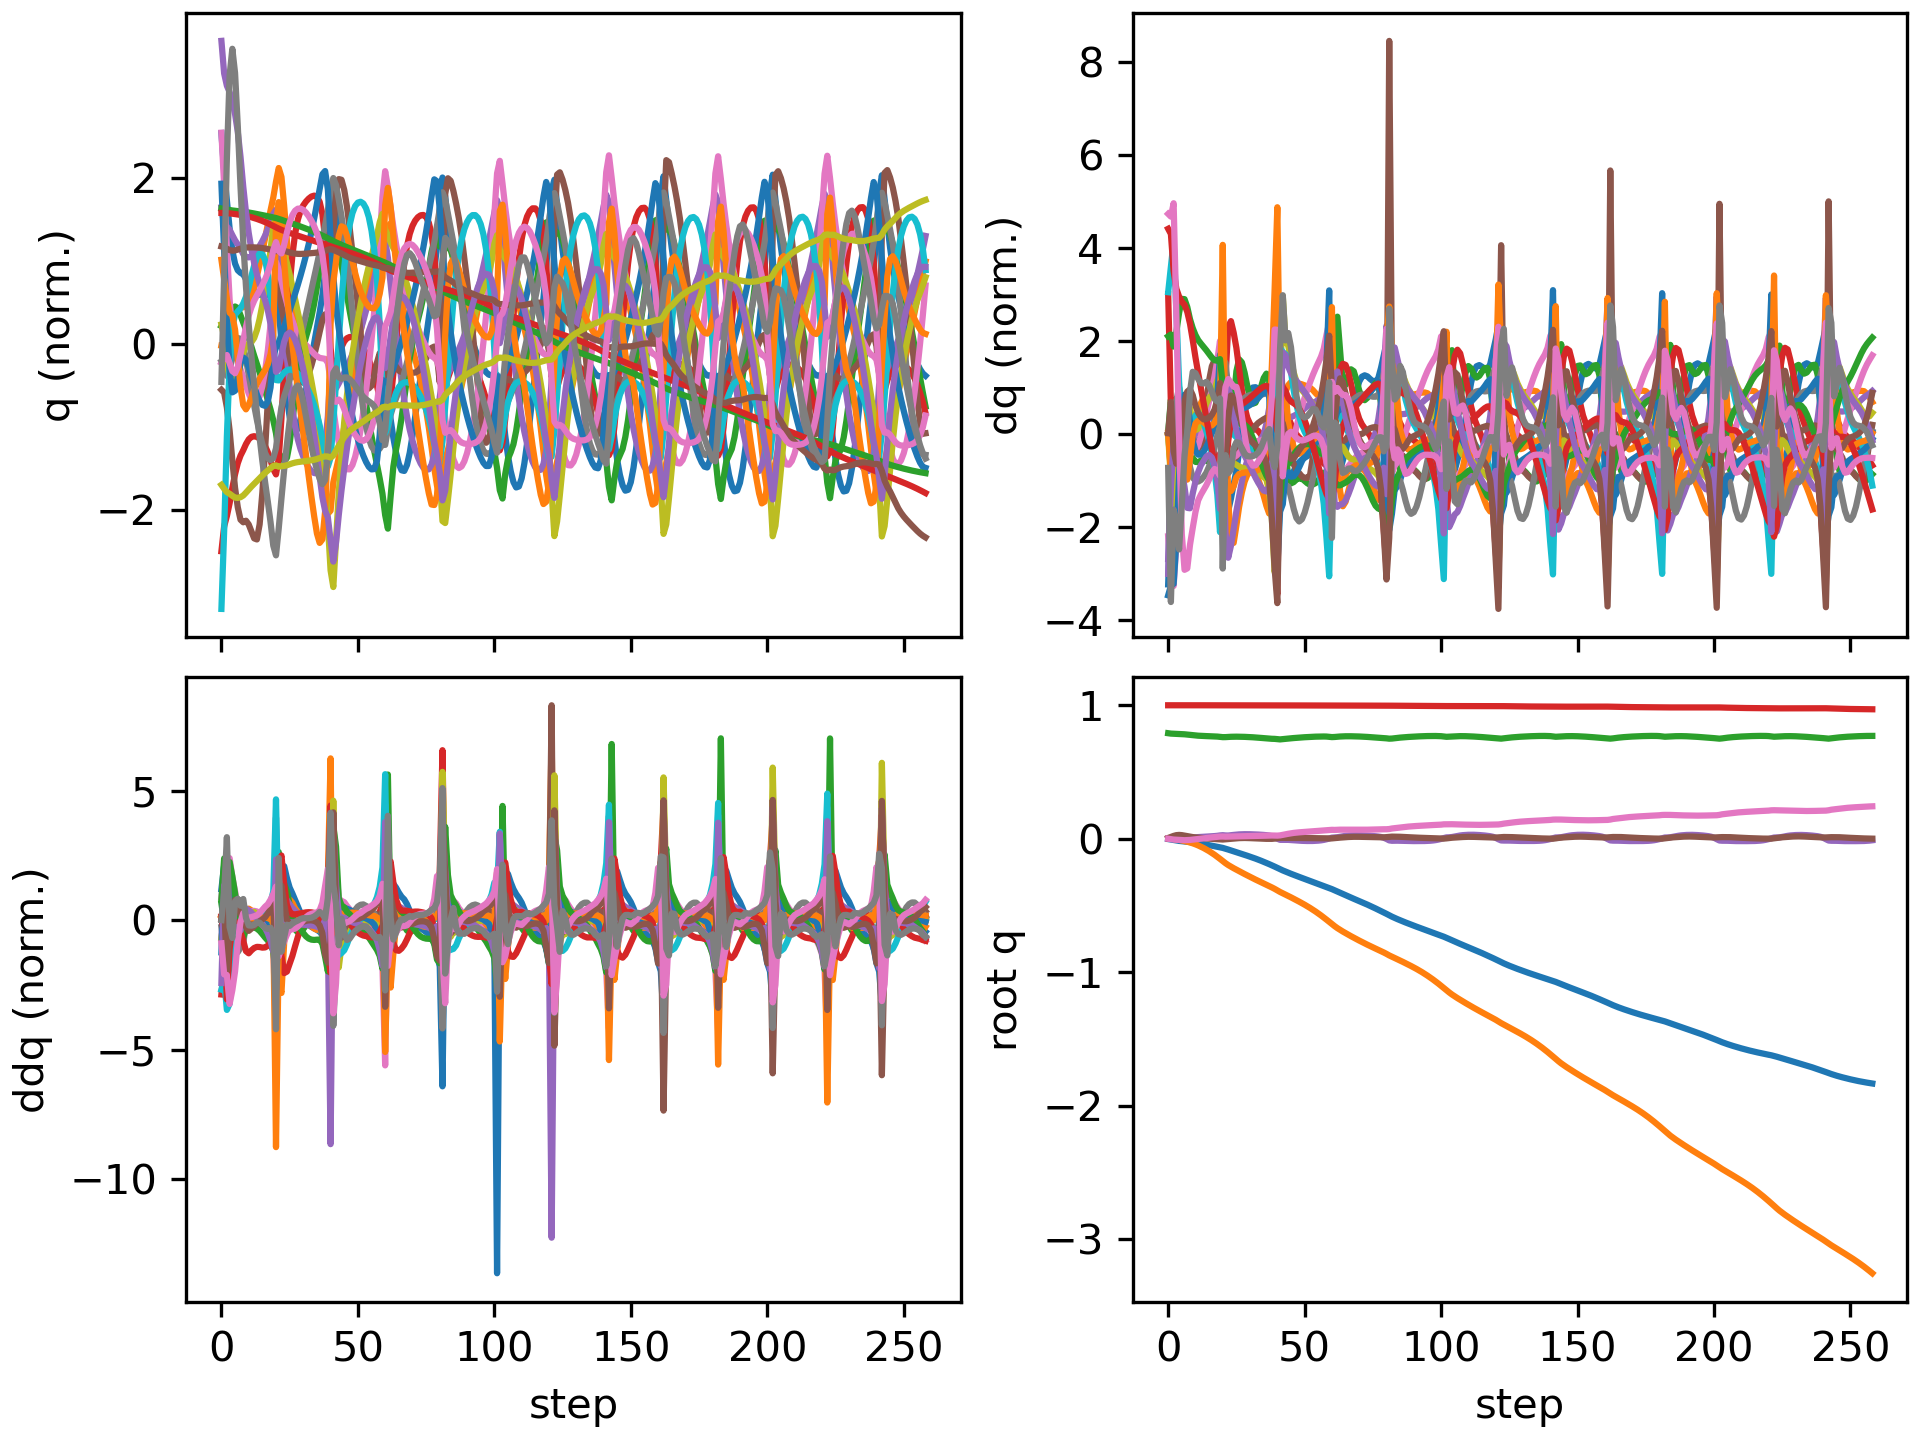

The file beside this chart, header and first rows:
floating_base_joint_x, floating_base_joint_y, floating_base_joint_z, floating_base_joint_qw, floating_base_joint_qx, floating_base_joint_qy, floating_base_joint_qz, left_hip_pitch_joint_q, left_hip_roll_joint_q, left_hip_yaw_joint_q, left_knee_joint_q, left_ankle_pitch_joint_q, left_ankle_roll_joint_q, right_hip_pitch_joint_q, right_hip_roll_joint_q, right_hip_yaw_joint_q, right_knee_joint_q, right_ankle_pitch_joint_q, right_ankle_roll_joint_q, floating_base_joint_vx, floating_base_joint_vy, floating_base_joint_vz, floating_base_joint_wx, floating_base_joint_wy
-0.002742, 8.737507702648877e-10, 0.7906, 1, 1.597928729102787e-08, 0.005811, -4.862312507598205e-09, -0.05757, -0.0006897, -0.002978, 0.1257, -0.07618, 2.7516392895085615e-05, -0.05757, 0.0006893, 0.002978, 0.1257, -0.07618, -2.7555718382952283e-05, -0.162, -1.3815040528913289e-07, -0.2089, -6.422664153380801e-07, 0.6749
-0.006223, -0.0001597, 0.7877, 0.9999, 0.001079, 0.01321, -0.003311, -0.1027, -0.001229, 5.537611026732413e-05, 0.1889, -0.1154, -0.001373, -0.1476, -0.006579, -0.006374, 0.293, -0.1869, -0.01277, -0.1583, -0.01578, -0.09209, 0.2273, 0.6666
-0.01006, -0.001651, 0.7866, 0.9998, 0.001712, 0.02106, -0.006231, -0.138, 0.001695, 0.003458, 0.2151, -0.1189, -0.008551, -0.2546, -0.01576, -0.0272, 0.4963, -0.2947, -0.02604, -0.1821, -0.13, -0.01618, -0.1313, 0.7076
-0.01357, -0.004844, 0.786, 0.9996, -3.551871702324103e-05, 0.02671, -0.007535, -0.1718, 0.01223, 0.003112, 0.2478, -0.1257, -0.01983, -0.3427, -0.009632, -0.03656, 0.6513, -0.3732, -0.03539, -0.1531, -0.1839, -0.02835, -0.2223, 0.3646
-0.0163, -0.008814, 0.7852, 0.9995, -0.001811, 0.02852, -0.009345, -0.1982, 0.02484, 0.005304, 0.2866, -0.1379, -0.03447, -0.4, 0.005602, -0.03893, 0.732, -0.41, -0.03717, -0.1161, -0.2082, -0.04754, -0.1191, -0.005288
-0.01834, -0.01317, 0.7841, 0.9996, -0.002278, 0.02687, -0.01087, -0.214, 0.03517, 0.009346, 0.3217, -0.1493, -0.04791, -0.4311, 0.02044, -0.04038, 0.7591, -0.4074, -0.04672, -0.08836, -0.2239, -0.06496, 0.03928, -0.3081
-0.02013, -0.01776, 0.7825, 0.9997, -0.0008814, 0.02324, -0.01113, -0.2221, 0.03987, 0.008393, 0.3497, -0.1585, -0.05741, -0.4483, 0.02815, -0.03682, 0.766, -0.3854, -0.06531, -0.08892, -0.2333, -0.09071, 0.2338, -0.4174
-0.0221, -0.02266, 0.7803, 0.9998, 0.001845, 0.01911, -0.0105, -0.225, 0.04068, 0.003802, 0.3689, -0.1685, -0.06345, -0.4622, 0.02724, -0.0278, 0.7725, -0.3634, -0.08498, -0.1042, -0.2551, -0.1249, 0.3039, -0.4131
-0.02446, -0.02815, 0.7776, 0.9998, 0.004867, 0.01537, -0.009054, -0.2269, 0.04111, -0.000781, 0.3827, -0.1799, -0.06471, -0.4763, 0.01866, -0.01879, 0.783, -0.3542, -0.09725, -0.1283, -0.2913, -0.1255, 0.3208, -0.3409
-0.02725, -0.03451, 0.7754, 0.9999, 0.007909, 0.0123, -0.006622, -0.2326, 0.0423, -0.005149, 0.3982, -0.1859, -0.06395, -0.4904, 0.003542, -0.01361, 0.7973, -0.3579, -0.1, -0.1458, -0.3415, -0.1011, 0.2774, -0.289
-0.03035, -0.0419, 0.7735, 0.9999, 0.01037, 0.009721, -0.003972, -0.2385, 0.04629, -0.01042, 0.4101, -0.1872, -0.06577, -0.5036, -0.01404, -0.01175, 0.8177, -0.3697, -0.09695, -0.1594, -0.3947, -0.08157, 0.201, -0.2403
-0.03367, -0.0503, 0.772, 0.9999, 0.0122, 0.007533, -0.001441, -0.2434, 0.0534, -0.01603, 0.4167, -0.1848, -0.06925, -0.5144, -0.03218, -0.01054, 0.8422, -0.3847, -0.0922, -0.1694, -0.4431, -0.06627, 0.1501, -0.204
-0.03713, -0.05964, 0.7708, 0.9999, 0.01363, 0.005568, 0.0009545, -0.2468, 0.06312, -0.02154, 0.4184, -0.1789, -0.07258, -0.5198, -0.04998, -0.007433, 0.8649, -0.4, -0.08724, -0.1763, -0.4887, -0.05485, 0.1181, -0.1865
-0.04073, -0.06989, 0.7698, 0.9999, 0.01478, 0.003732, 0.003295, -0.2493, 0.07502, -0.02671, 0.4166, -0.1708, -0.0731, -0.5183, -0.06664, -0.001437, 0.8817, -0.4135, -0.0829, -0.1828, -0.5336, -0.04763, 0.1009, -0.1722
-0.04444, -0.08105, 0.769, 0.9999, 0.01588, 0.002012, 0.005673, -0.2512, 0.08806, -0.03202, 0.4121, -0.1617, -0.06574, -0.5087, -0.08184, 0.00728, 0.8904, -0.4239, -0.07953, -0.1894, -0.579, -0.04061, 0.105, -0.1576
-0.04828, -0.09314, 0.7683, 0.9998, 0.01703, 0.0004189, 0.008023, -0.2523, 0.1018, -0.03761, 0.4046, -0.1512, -0.05025, -0.4911, -0.09493, 0.01809, 0.8895, -0.4301, -0.07668, -0.1965, -0.6266, -0.03811, 0.1162, -0.14
-0.05224, -0.1062, 0.7675, 0.9998, 0.01829, -0.001013, 0.01024, -0.2524, 0.1164, -0.04341, 0.3933, -0.1389, -0.02933, -0.4653, -0.105, 0.03027, 0.8764, -0.4315, -0.07373, -0.2037, -0.6758, -0.04231, 0.134, -0.1191
-0.0563, -0.1203, 0.7666, 0.9997, 0.01979, -0.002347, 0.01227, -0.2509, 0.1316, -0.04932, 0.3775, -0.1243, -0.005811, -0.4305, -0.1114, 0.04392, 0.8472, -0.4245, -0.06979, -0.2089, -0.7243, -0.05489, 0.1725, -0.1079
-0.06038, -0.1353, 0.7654, 0.9997, 0.02182, -0.003745, 0.01418, -0.2471, 0.1469, -0.05536, 0.3569, -0.1076, 0.01806, -0.3852, -0.1134, 0.06021, 0.7954, -0.402, -0.06315, -0.2099, -0.7692, -0.07863, 0.246, -0.1142
-0.06438, -0.1511, 0.7635, 0.9995, 0.02473, -0.005351, 0.01621, -0.2422, 0.1609, -0.06209, 0.3348, -0.09093, 0.03937, -0.3263, -0.111, 0.07863, 0.7085, -0.3532, -0.05141, -0.2067, -0.8045, -0.1267, 0.3657, -0.1291
-0.06882, -0.1674, 0.7612, 0.9995, 0.02649, -0.006016, 0.01657, -0.2429, 0.1782, -0.0702, 0.3211, -0.08178, 0.05922, -0.2788, -0.0997, 0.08633, 0.6181, -0.3385, 0.02447, -0.258, -0.823, -0.06326, -0.1067, 0.06794
-0.07476, -0.1832, 0.7614, 0.9996, 0.0245, -0.004178, 0.01549, -0.2681, 0.1932, -0.08259, 0.3613, -0.1425, 0.0511, -0.2916, -0.07294, 0.07854, 0.6175, -0.3305, 0.03855, -0.2985, -0.7558, 0.06588, -0.2142, 0.1431
-0.08116, -0.1972, 0.7627, 0.9996, 0.024, -0.002129, 0.01594, -0.308, 0.1833, -0.08525, 0.4647, -0.2401, 0.04061, -0.3116, -0.05198, 0.06764, 0.6268, -0.3177, 0.02018, -0.3168, -0.6525, 0.07564, 0.1052, 0.1681
-0.08769, -0.2095, 0.7638, 0.9995, 0.02595, -0.0001679, 0.01619, -0.3454, 0.1516, -0.08777, 0.5873, -0.3316, 0.03325, -0.3313, -0.03898, 0.05905, 0.6345, -0.3045, -0.002178, -0.3214, -0.5902, 0.05187, 0.2754, 0.1562
-0.09424, -0.221, 0.7645, 0.9995, 0.02858, 0.001572, 0.01673, -0.3752, 0.1136, -0.08565, 0.7018, -0.4094, 0.02462, -0.349, -0.02948, 0.05055, 0.6393, -0.2918, -0.02335, -0.3244, -0.564, 0.026, 0.2643, 0.1446
-0.1009, -0.2321, 0.7647, 0.9994, 0.03083, 0.003179, 0.01755, -0.3978, 0.07947, -0.07659, 0.8003, -0.4728, 0.01631, -0.3648, -0.0202, 0.04157, 0.641, -0.2789, -0.04128, -0.3305, -0.551, 0.002515, 0.2053, 0.144
-0.1075, -0.243, 0.7645, 0.9993, 0.03241, 0.004532, 0.01834, -0.4119, 0.052, -0.06281, 0.878, -0.5235, 0.01028, -0.3791, -0.00991, 0.0322, 0.6401, -0.2656, -0.05702, -0.3333, -0.5446, -0.01508, 0.1318, 0.1132
-0.1142, -0.2538, 0.764, 0.9992, 0.03337, 0.005359, 0.01898, -0.4164, 0.03026, -0.04813, 0.9331, -0.5624, 0.006457, -0.3911, 0.001629, 0.02249, 0.6371, -0.2519, -0.07212, -0.3339, -0.5388, -0.02857, 0.07254, 0.05621
-0.1209, -0.2645, 0.7633, 0.9992, 0.03382, 0.005563, 0.01943, -0.4118, 0.01277, -0.03487, 0.969, -0.5913, 0.004327, -0.4009, 0.01423, 0.01255, 0.6321, -0.2378, -0.08701, -0.3356, -0.5328, -0.03902, 0.02415, -0.00302
-0.1277, -0.2751, 0.7624, 0.9992, 0.03384, 0.005209, 0.01975, -0.4002, -0.001807, -0.02414, 0.9913, -0.6129, 0.003635, -0.4087, 0.02763, 0.002399, 0.6251, -0.223, -0.1017, -0.3404, -0.5263, -0.04807, -0.01421, -0.05232
-0.1345, -0.2856, 0.7614, 0.9992, 0.03353, 0.00444, 0.02003, -0.3841, -0.0148, -0.01606, 1.005, -0.6296, 0.003608, -0.4151, 0.04156, -0.007986, 0.6165, -0.2073, -0.1163, -0.349, -0.5193, -0.05713, -0.04537, -0.08441
-0.1416, -0.2959, 0.7602, 0.9992, 0.03294, 0.003445, 0.0203, -0.3655, -0.02733, -0.009732, 1.015, -0.643, 0.005023, -0.4207, 0.0558, -0.01863, 0.6063, -0.1905, -0.1308, -0.3613, -0.5117, -0.06637, -0.06925, -0.09788
-0.149, -0.306, 0.7588, 0.9993, 0.03214, 0.002393, 0.0206, -0.3461, -0.04037, -0.003796, 1.023, -0.6538, 0.007968, -0.426, 0.07015, -0.02955, 0.5945, -0.1725, -0.145, -0.3763, -0.504, -0.07535, -0.08908, -0.09651
-0.1567, -0.316, 0.7572, 0.9993, 0.03115, 0.001401, 0.02096, -0.327, -0.05479, 0.002986, 1.028, -0.6617, 0.01202, -0.431, 0.0845, -0.04083, 0.5807, -0.1529, -0.1587, -0.3925, -0.4966, -0.08361, -0.1086, -0.08597
-0.1647, -0.3259, 0.7555, 0.9993, 0.02994, 0.0005305, 0.02142, -0.3085, -0.07136, 0.0114, 1.03, -0.6659, 0.01684, -0.4358, 0.09879, -0.05256, 0.5643, -0.1316, -0.1716, -0.4087, -0.4899, -0.0908, -0.1315, -0.07098
-0.173, -0.3356, 0.7536, 0.9994, 0.02845, -0.0002018, 0.02205, -0.2907, -0.09079, 0.02167, 1.027, -0.6663, 0.02234, -0.4399, 0.1131, -0.06489, 0.5446, -0.1084, -0.183, -0.4236, -0.4846, -0.09658, -0.1649, -0.05462
-0.1816, -0.3453, 0.7518, 0.9994, 0.0265, -0.0007897, 0.02285, -0.2725, -0.1136, 0.03321, 1.014, -0.659, 0.0284, -0.4428, 0.1278, -0.07785, 0.5206, -0.08436, -0.1893, -0.4358, -0.4821, -0.09796, -0.2233, -0.03495
-0.1903, -0.3549, 0.75, 0.9994, 0.02372, -0.001166, 0.0238, -0.2517, -0.1397, 0.0441, 0.9833, -0.6401, 0.03409, -0.4436, 0.1431, -0.09255, 0.4907, -0.06103, -0.1869, -0.4451, -0.4858, -0.09018, -0.3357, 0.002298
-0.1993, -0.3649, 0.7488, 0.9995, 0.01892, -0.0008813, 0.0243, -0.2249, -0.1656, 0.05096, 0.9209, -0.604, 0.03697, -0.4444, 0.1591, -0.1148, 0.4581, -0.05587, -0.1681, -0.4612, -0.5126, -0.05119, -0.626, 0.1128
-0.2087, -0.3755, 0.7482, 0.9996, 0.01089, 0.0009425, 0.02414, -0.19, -0.1843, 0.05015, 0.8124, -0.5402, 0.03628, -0.4513, 0.1759, -0.1503, 0.4319, -0.08537, -0.1233, -0.4899, -0.5555, -0.03239, -0.9828, 0.3201
-0.2185, -0.3871, 0.7462, 0.9997, -0.0001664, 0.003697, 0.02326, -0.1408, -0.1809, 0.04185, 0.6425, -0.4359, 0.04542, -0.4811, 0.1992, -0.1861, 0.4512, -0.163, -0.04307, -0.4917, -0.6213, -0.166, -1.24, 0.3191
-0.2285, -0.3989, 0.7443, 0.9996, -0.008337, 0.006429, 0.02504, -0.1266, -0.15, 0.04811, 0.5732, -0.4758, 0.0766, -0.5295, 0.2135, -0.199, 0.5257, -0.2231, -0.01514, -0.4804, -0.5217, 0.02417, -0.2527, 0.1448
-0.2376, -0.4088, 0.746, 0.9995, -0.008562, 0.006736, 0.02928, -0.1536, -0.1363, 0.04557, 0.598, -0.4779, 0.09643, -0.5632, 0.2054, -0.1623, 0.6168, -0.274, -0.001081, -0.4258, -0.4859, 0.1299, 0.07365, -0.1307
-0.2462, -0.4186, 0.7484, 0.9994, -0.008046, 0.006119, 0.0334, -0.1798, -0.1233, 0.04186, 0.6244, -0.467, 0.103, -0.5871, 0.1883, -0.1265, 0.7044, -0.3077, 0.01603, -0.4187, -0.4978, 0.1252, -0.01133, -0.05351
-0.2545, -0.4288, 0.7506, 0.9993, -0.008674, 0.006027, 0.03705, -0.2044, -0.1076, 0.03536, 0.6449, -0.455, 0.1027, -0.6086, 0.1693, -0.09707, 0.7876, -0.3363, 0.02233, -0.4126, -0.5194, 0.1064, -0.1369, -6.764508810479735e-05
-0.2627, -0.4393, 0.7526, 0.9991, -0.01017, 0.006116, 0.04062, -0.2264, -0.09022, 0.02602, 0.6592, -0.443, 0.09777, -0.625, 0.1475, -0.07191, 0.8597, -0.3664, 0.02144, -0.4034, -0.5301, 0.09605, -0.1863, 0.006355
-0.2707, -0.4499, 0.7544, 0.999, -0.01191, 0.006117, 0.04366, -0.2452, -0.07217, 0.01611, 0.6674, -0.4303, 0.08958, -0.6333, 0.1214, -0.05138, 0.9141, -0.3964, 0.01597, -0.3945, -0.5357, 0.08988, -0.1843, -0.002816
-0.2785, -0.4607, 0.7561, 0.9988, -0.01349, 0.005998, 0.04603, -0.2612, -0.05416, 0.006582, 0.6707, -0.4165, 0.07908, -0.6335, 0.09123, -0.03432, 0.9521, -0.4241, 0.008007, -0.387, -0.5416, 0.08383, -0.1554, -0.01227
-0.2862, -0.4716, 0.7577, 0.9987, -0.01478, 0.005791, 0.04792, -0.2752, -0.03653, -0.002635, 0.6702, -0.4017, 0.06732, -0.6262, 0.05885, -0.01942, 0.9773, -0.4483, -0.000776, -0.3811, -0.5519, 0.07728, -0.1237, -0.01846
-0.2937, -0.4828, 0.7592, 0.9986, -0.01579, 0.005529, 0.04954, -0.2878, -0.01919, -0.01176, 0.6669, -0.3856, 0.05454, -0.6121, 0.02641, -0.005797, 0.9926, -0.4685, -0.008878, -0.3768, -0.5675, 0.07084, -0.09638, -0.02054
-0.3012, -0.4943, 0.7605, 0.9985, -0.01654, 0.005259, 0.05105, -0.2994, -0.002133, -0.02118, 0.6612, -0.3679, 0.04106, -0.5918, -0.004267, 0.006863, 1, -0.4852, -0.01567, -0.3743, -0.5876, 0.06477, -0.06828, -0.01868
-0.3087, -0.5063, 0.7618, 0.9985, -0.01699, 0.00501, 0.05256, -0.3102, 0.01458, -0.03107, 0.6531, -0.3486, 0.02734, -0.5659, -0.03183, 0.01858, 1.002, -0.4993, -0.02117, -0.3734, -0.6112, 0.05827, -0.0358, -0.01554
-0.3161, -0.5188, 0.7629, 0.9984, -0.0171, 0.004795, 0.05414, -0.32, 0.03092, -0.04137, 0.6423, -0.3277, 0.01401, -0.5348, -0.05528, 0.0293, 0.9982, -0.5113, -0.02555, -0.3744, -0.6376, 0.05108, 0.001464, -0.01139
-0.3236, -0.5318, 0.7639, 0.9983, -0.0168, 0.004623, 0.05582, -0.3291, 0.04676, -0.0518, 0.6289, -0.3056, 0.003917, -0.4986, -0.07406, 0.03899, 0.9878, -0.5213, -0.02896, -0.3774, -0.6657, 0.0439, 0.05132, -0.006852
-0.3311, -0.5455, 0.7648, 0.9982, -0.01595, 0.004491, 0.05755, -0.3374, 0.06163, -0.06208, 0.6133, -0.2829, 0.0006787, -0.4577, -0.08807, 0.0477, 0.9691, -0.529, -0.03136, -0.3818, -0.6955, 0.03612, 0.115, -0.004979
-0.3387, -0.5597, 0.7655, 0.9981, -0.01443, 0.004355, 0.05919, -0.3446, 0.07561, -0.07199, 0.5946, -0.259, 0.002039, -0.4123, -0.09732, 0.05558, 0.9398, -0.5332, -0.03234, -0.3869, -0.727, 0.02526, 0.1879, -0.007292
-0.3464, -0.5746, 0.7659, 0.9981, -0.01212, 0.004153, 0.06065, -0.3499, 0.08861, -0.08128, 0.5723, -0.2337, 0.006936, -0.3625, -0.1021, 0.06314, 0.8967, -0.5327, -0.0325, -0.3918, -0.7589, 0.01012, 0.2759, -0.01723
-0.3542, -0.5901, 0.766, 0.998, -0.008819, 0.003766, 0.06198, -0.3528, 0.1002, -0.08995, 0.546, -0.2068, 0.01337, -0.3071, -0.1029, 0.07141, 0.8341, -0.5193, -0.02985, -0.3941, -0.7885, -0.01234, 0.3909, -0.04111
-0.3618, -0.6062, 0.7655, 0.998, -0.00426, 0.002971, 0.06362, -0.353, 0.1095, -0.09861, 0.5162, -0.179, 0.01796, -0.2425, -0.1, 0.08164, 0.74, -0.4781, -0.02274, -0.3898, -0.8139, -0.05111, 0.533, -0.08825
-0.3693, -0.6226, 0.7638, 0.9978, 0.00186, 0.001834, 0.0661, -0.3531, 0.1152, -0.1081, 0.4881, -0.1528, 0.0135, -0.1675, -0.09528, 0.08811, 0.6058, -0.39, -0.01204, -0.3867, -0.8304, -0.1341, 0.7121, -0.1081
... 199 more rows
